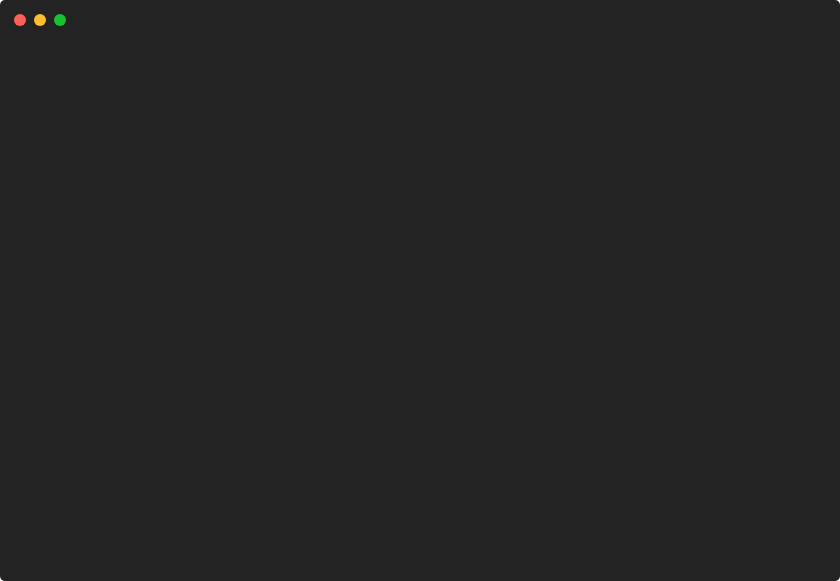
t = 0.00 s
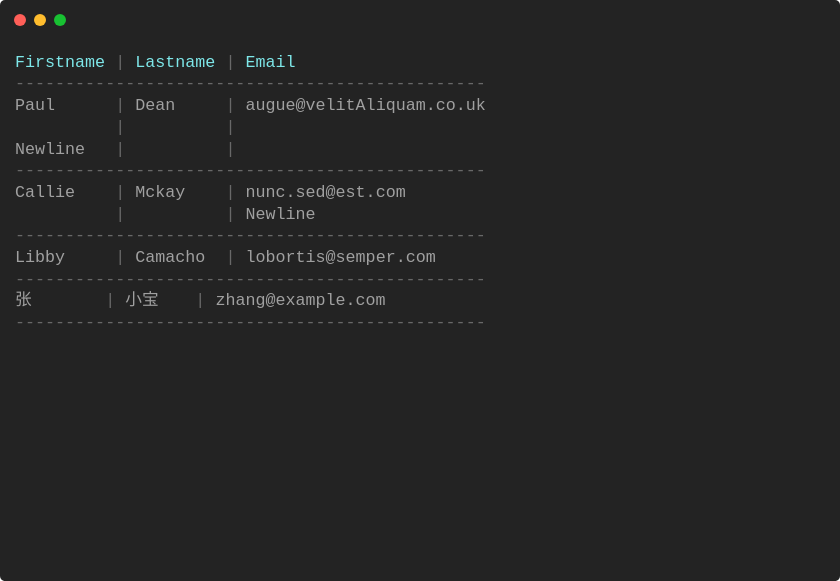
t = 0.90 s
t = 1.79 s: frame unchanged from t = 0.90 s, image omitted
t = 2.69 s: frame unchanged from t = 0.90 s, image omitted
t = 3.58 s: frame unchanged from t = 0.90 s, image omitted
t = 4.48 s: frame unchanged from t = 0.90 s, image omitted

The animated SVG that drew these frames (rendered in a browser with its animation timeline set to each time). Animation: 1 CSS @keyframes rule; one cycle of 5.37 s, repeats indefinitely.

<svg xmlns="http://www.w3.org/2000/svg" xmlns:xlink="http://www.w3.org/1999/xlink" width="840" height="581.04"><rect width="840" height="581.04" rx="5" ry="5" class="a"></rect><svg y="0%" x="0%"><circle cx="20" cy="20" r="6" class="b"></circle><circle cx="40" cy="20" r="6" class="c"></circle><circle cx="60" cy="20" r="6" class="d"></circle></svg><svg height="521.04" viewBox="0 0 80 52.104" width="800" x="15" xmlns="http://www.w3.org/2000/svg" xmlns:xlink="http://www.w3.org/1999/xlink" y="50"><style>.e, .g, .f {
	font-family:
			'Courier New'
			Roboto,
			Helvetica,
			Arial,
			sans-serif,
			'Apple Color Emoji',
			'Segoe UI Emoji' !important;
}.a{fill:rgb(35,35,35)}.b{fill:#ff5f58}.c{fill:#ffbd2e}.d{fill:#18c132}.e{font-family:'Courier New',Monaco,Consolas,Menlo,'Bitstream Vera Sans Mono','Powerline Symbols',monospace}.f{fill:rgb(126,231,233);white-space:pre}.g{fill:rgb(104,104,104);white-space:pre}.h{fill:rgb(160,160,160);white-space:pre}.i{fill:transparent}.k{animation-duration:5.37362s;animation-iteration-count:infinite;animation-name:j;animation-timing-function:steps(1,end)}@keyframes j{0%{transform:translateX(-0px)}5.8%{transform:translateX(-80px)}7%{transform:translateX(-160px)}100%{transform:translateX(-240px)}}</style><g font-family="'Courier New',Monaco, Consolas, Menlo, &#x27;Bitstream Vera Sans Mono&#x27;, &#x27;Powerline Symbols&#x27;, monospace" font-size="1.67" class="e"><defs><symbol id="1"><text x="0" y="1.67" class="f">Firstname</text><text x="10.02" y="1.67" class="g">|</text><text x="12.024" y="1.67" class="f">Lastname</text><text x="21.041999999999998" y="1.67" class="g">|</text><text x="23.045999999999996" y="1.67" class="f">Email</text></symbol><symbol id="2"><text x="0" y="1.67" class="g">-----------------------------------------------</text></symbol><symbol id="3"><text x="0" y="1.67" class="h">Paul</text><text x="10.02" y="1.67" class="g">|</text><text x="12.024" y="1.67" class="h">Dean</text><text x="21.041999999999998" y="1.67" class="g">|</text><text x="23.045999999999996" y="1.67" class="h">augue@velitAliquam.co.uk</text></symbol><symbol id="4"><text x="10.02" y="1.67" class="g">|</text><text x="21.041999999999998" y="1.67" class="g">|</text></symbol><symbol id="5"><text x="0" y="1.67" class="h">Newline</text><text x="10.02" y="1.67" class="g">|</text><text x="21.041999999999998" y="1.67" class="g">|</text></symbol><symbol id="6"><text x="0" y="1.67" class="h">Callie</text><text x="10.02" y="1.67" class="g">|</text><text x="12.024" y="1.67" class="h">Mckay</text><text x="21.041999999999998" y="1.67" class="g">|</text><text x="23.045999999999996" y="1.67" class="h">nunc.sed@est.com</text></symbol><symbol id="7"><text x="10.02" y="1.67" class="g">|</text><text x="21.041999999999998" y="1.67" class="g">|</text><text x="23.045999999999996" y="1.67" class="h">Newline</text></symbol><symbol id="8"><text x="0" y="1.67" class="h">Libby</text><text x="10.02" y="1.67" class="g">|</text><text x="12.024" y="1.67" class="h">Camacho</text><text x="21.041999999999998" y="1.67" class="g">|</text><text x="23.045999999999996" y="1.67" class="h">lobortis@semper.com</text></symbol><symbol id="9"><text x="0" y="1.67" class="h">张</text><text x="9.017999999999999" y="1.67" class="g">|</text><text x="11.021999999999998" y="1.67" class="h">小宝</text><text x="18.035999999999998" y="1.67" class="g">|</text><text x="20.04" y="1.67" class="h">zhang@example.com</text></symbol><symbol id="a"><rect height="24" width="80" x="0" y="0" class="i"></rect></symbol></defs><rect height="52.104" width="80" class="a"></rect><g class="k"><svg x="0" y="0" width="320"><svg x="0"><use xlink:href="#a"></use></svg><svg x="80"><use xlink:href="#a"></use><use xlink:href="#1" y="0"></use><use xlink:href="#2" y="2.171"></use><use xlink:href="#3" y="4.342"></use><use xlink:href="#4" y="6.513"></use><use xlink:href="#5" y="8.684"></use><use xlink:href="#2" y="10.855"></use><use xlink:href="#6" y="13.026"></use><use xlink:href="#7" y="15.197"></use><use xlink:href="#2" y="17.368"></use><use xlink:href="#8" y="19.539"></use><text x="0" y="23.380000000000003" class="g">---------------------------------------------</text></svg><svg x="160"><use xlink:href="#a"></use><use xlink:href="#1" y="0"></use><use xlink:href="#2" y="2.171"></use><use xlink:href="#3" y="4.342"></use><use xlink:href="#4" y="6.513"></use><use xlink:href="#5" y="8.684"></use><use xlink:href="#2" y="10.855"></use><use xlink:href="#6" y="13.026"></use><use xlink:href="#7" y="15.197"></use><use xlink:href="#2" y="17.368"></use><use xlink:href="#8" y="19.539"></use><use xlink:href="#2" y="21.71"></use><use xlink:href="#9" y="23.880999999999997"></use><use xlink:href="#2" y="26.052"></use></svg><svg x="240"><use xlink:href="#a"></use><use xlink:href="#1" y="0"></use><use xlink:href="#2" y="2.171"></use><use xlink:href="#3" y="4.342"></use><use xlink:href="#4" y="6.513"></use><use xlink:href="#5" y="8.684"></use><use xlink:href="#2" y="10.855"></use><use xlink:href="#6" y="13.026"></use><use xlink:href="#7" y="15.197"></use><use xlink:href="#2" y="17.368"></use><use xlink:href="#8" y="19.539"></use><use xlink:href="#2" y="21.71"></use><use xlink:href="#9" y="23.880999999999997"></use><use xlink:href="#2" y="26.052"></use><text x="0" y="34.235" class="h">Restarting</text><text x="11.021999999999998" y="34.235" class="h">animation...</text></svg></svg></g></g></svg></svg>
